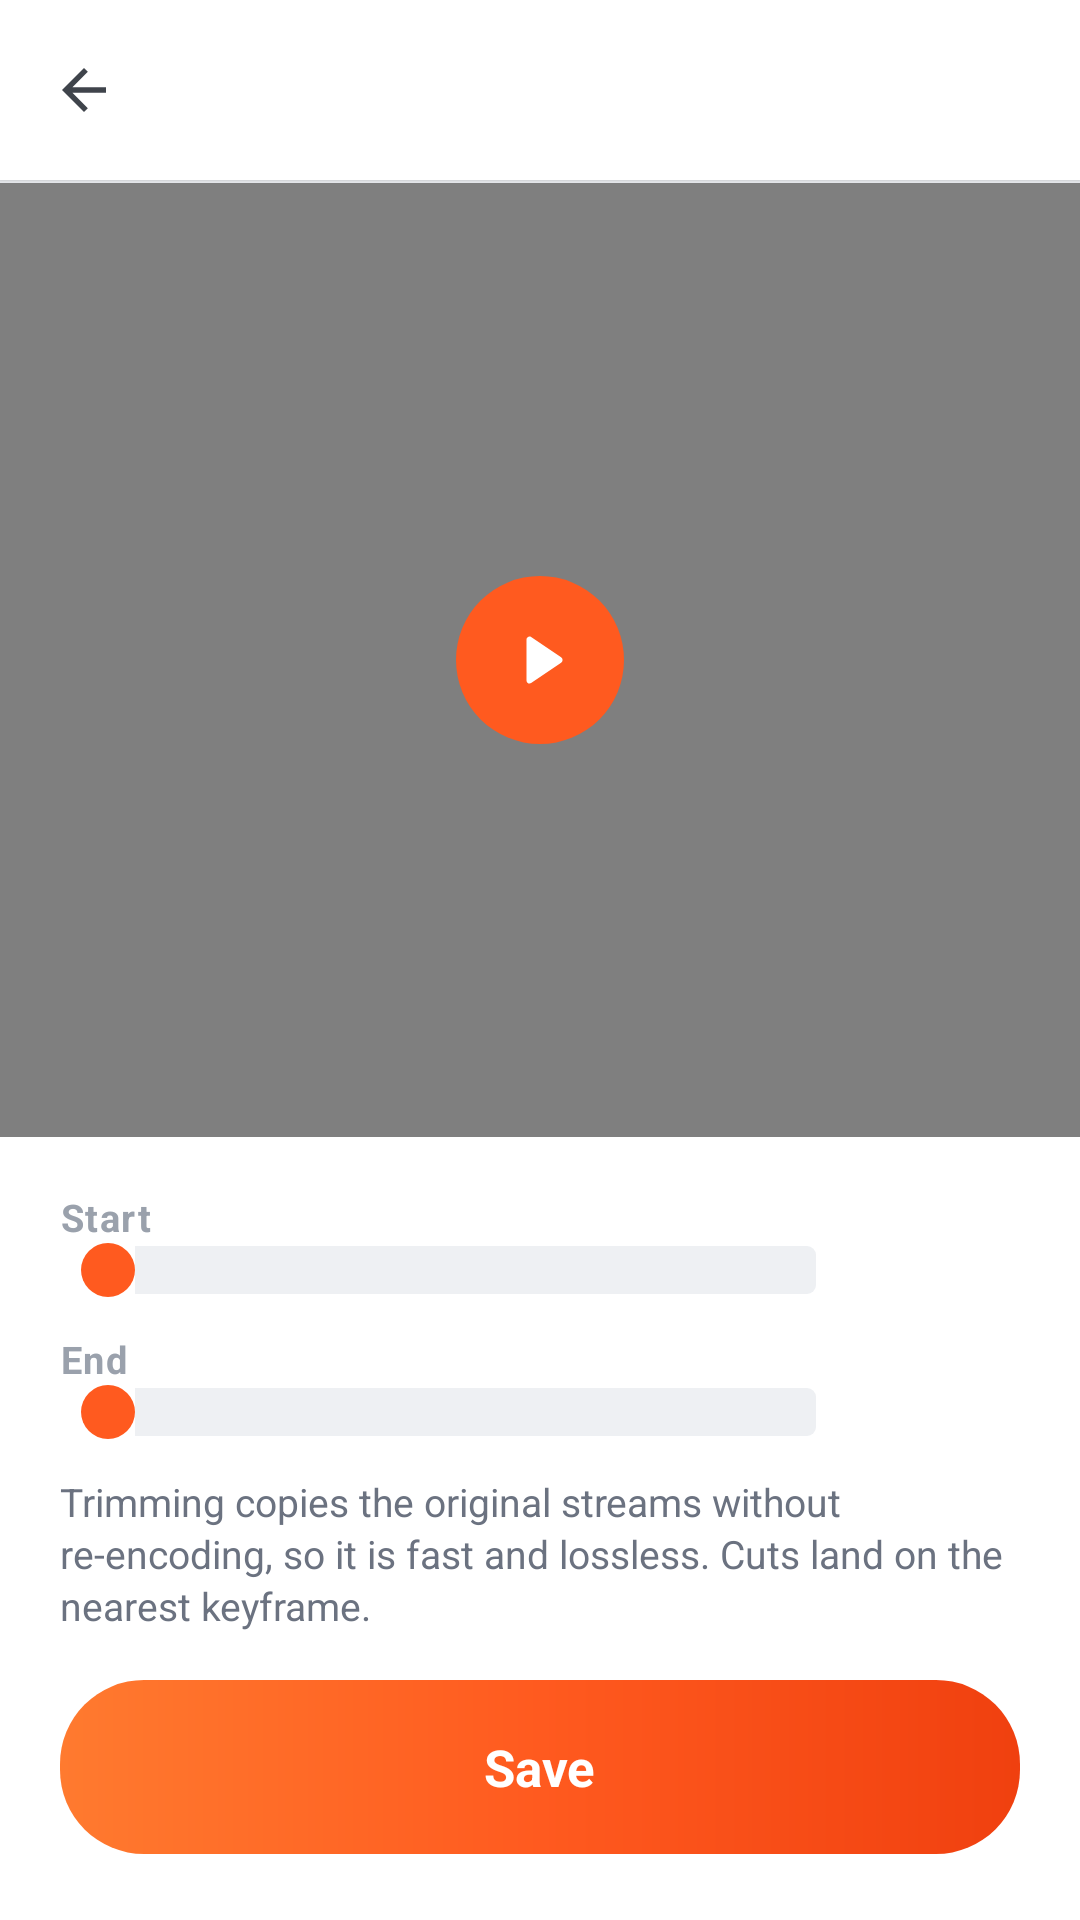

The Android layout XML behind this screen, and the referenced resources:
<!-- AndroidManifest.xml: application theme Theme.Imran -->
<!-- res/layout/activity_trim.xml -->
<?xml version="1.0" encoding="utf-8"?>
<LinearLayout xmlns:android="http://schemas.android.com/apk/res/android"
    xmlns:tools="http://schemas.android.com/tools"
    android:layout_width="match_parent"
    android:layout_height="match_parent"
    android:orientation="vertical"
    android:background="@color/bg">

    <include layout="@layout/view_toolbar" />

    <View android:layout_width="match_parent" android:layout_height="1dp"
        android:background="@color/divider" />

    <FrameLayout
        android:layout_width="match_parent"
        android:layout_height="0dp"
        android:layout_weight="1"
        android:background="@color/black">

        <VideoView
            android:id="@+id/preview"
            android:layout_width="match_parent"
            android:layout_height="match_parent"
            android:layout_gravity="center" />

        <ImageView
            android:id="@+id/previewPlay"
            android:layout_width="56dp"
            android:layout_height="56dp"
            android:layout_gravity="center"
            android:background="@drawable/rp_circle_brand"
            android:padding="16dp"
            android:src="@drawable/ic_play"
            android:contentDescription="@string/play"
            android:tint="@color/white" />
    </FrameLayout>

    <LinearLayout
        android:layout_width="match_parent"
        android:layout_height="wrap_content"
        android:orientation="vertical"
        android:background="@color/surface"
        android:paddingStart="@dimen/gutter"
        android:paddingEnd="@dimen/gutter"
        android:paddingTop="18dp"
        android:paddingBottom="22dp">

        <TextView
            android:layout_width="wrap_content"
            android:layout_height="wrap_content"
            android:text="Start"
            style="@style/T.Group"
            tools:ignore="HardcodedText" />

        <LinearLayout
            android:layout_width="match_parent"
            android:layout_height="wrap_content"
            android:orientation="horizontal"
            android:gravity="center_vertical">

            <SeekBar
                android:id="@+id/seekStart"
                android:layout_width="0dp"
                android:layout_height="wrap_content"
                android:layout_weight="1"
                android:progressDrawable="@drawable/seek_progress"
                android:thumb="@drawable/seek_thumb" />

            <TextView
                android:id="@+id/labelStart"
                android:layout_width="wrap_content"
                android:layout_height="wrap_content"
                android:minWidth="52dp"
                android:gravity="end"
                style="@style/T.Sub"
                tools:text="00:00" />
        </LinearLayout>

        <TextView
            android:layout_width="wrap_content"
            android:layout_height="wrap_content"
            android:layout_marginTop="12dp"
            android:text="End"
            style="@style/T.Group"
            tools:ignore="HardcodedText" />

        <LinearLayout
            android:layout_width="match_parent"
            android:layout_height="wrap_content"
            android:orientation="horizontal"
            android:gravity="center_vertical">

            <SeekBar
                android:id="@+id/seekEnd"
                android:layout_width="0dp"
                android:layout_height="wrap_content"
                android:layout_weight="1"
                android:progressDrawable="@drawable/seek_progress"
                android:thumb="@drawable/seek_thumb" />

            <TextView
                android:id="@+id/labelEnd"
                android:layout_width="wrap_content"
                android:layout_height="wrap_content"
                android:minWidth="52dp"
                android:gravity="end"
                style="@style/T.Sub"
                tools:text="01:40" />
        </LinearLayout>

        <TextView
            android:id="@+id/trimNote"
            android:layout_width="match_parent"
            android:layout_height="wrap_content"
            android:layout_marginTop="12dp"
            android:lineSpacingExtra="2dp"
            android:text="Trimming copies the original streams without re-encoding, so it is fast and lossless. Cuts land on the nearest keyframe."
            style="@style/T.Sub"
            tools:ignore="HardcodedText" />

        <LinearLayout
            android:id="@+id/trimSave"
            android:layout_width="match_parent"
            android:layout_height="@dimen/pill_h"
            android:layout_marginTop="16dp"
            android:orientation="horizontal"
            android:gravity="center"
            android:background="@drawable/rp_pill_brand"
            android:clickable="true"
            android:focusable="true">

            <TextView
                android:id="@+id/trimSaveLabel"
                android:layout_width="wrap_content"
                android:layout_height="wrap_content"
                android:text="@string/save"
                android:textColor="@color/white"
                android:textSize="17sp"
                android:textStyle="bold" />
        </LinearLayout>
    </LinearLayout>
</LinearLayout>
<!-- res/layout/view_toolbar.xml (included above) -->
<?xml version="1.0" encoding="utf-8"?>
<LinearLayout xmlns:android="http://schemas.android.com/apk/res/android"
    android:id="@+id/toolbar"
    android:layout_width="match_parent"
    android:layout_height="wrap_content"
    android:orientation="horizontal"
    android:gravity="center_vertical"
    android:background="@color/surface"
    android:paddingStart="4dp"
    android:paddingEnd="12dp"
    android:paddingTop="6dp"
    android:paddingBottom="6dp"
    android:elevation="1dp">

    <ImageView
        android:id="@+id/barBack"
        android:layout_width="@dimen/touch_min"
        android:layout_height="@dimen/touch_min"
        android:background="@drawable/rp_borderless"
        android:padding="13dp"
        android:src="@drawable/ic_back"
        android:contentDescription="@string/cancel"
        android:tint="@color/icon_idle" />

    <TextView
        android:id="@+id/barTitle"
        android:layout_width="0dp"
        android:layout_height="wrap_content"
        android:layout_weight="1"
        android:layout_marginStart="6dp"
        android:maxLines="1"
        android:ellipsize="end"
        android:textColor="@color/text_primary"
        android:textSize="18sp"
        android:textStyle="bold" />

    <TextView
        android:id="@+id/barAction"
        android:layout_width="wrap_content"
        android:layout_height="40dp"
        android:gravity="center"
        android:background="@drawable/rp_chip"
        android:clickable="true"
        android:focusable="true"
        android:paddingStart="18dp"
        android:paddingEnd="18dp"
        android:textColor="@color/brand_600"
        android:textSize="14sp"
        android:textStyle="bold"
        android:visibility="gone" />
</LinearLayout>
<!-- resources referenced by this layout -->
<resources>
  <color name="bg">#FFFFFF</color>
  <color name="black">#000000</color>
  <color name="brand_600">#F2400F</color>
  <color name="divider">#E8EAEE</color>
  <color name="icon_idle">#3F444B</color>
  <color name="surface">#FFFFFF</color>
  <color name="text_primary">#111417</color>
  <color name="white">#FFFFFF</color>
  <dimen name="gutter">20dp</dimen>
  <dimen name="pill_h">58dp</dimen>
  <dimen name="touch_min">48dp</dimen>
  <!-- drawable rp_borderless (drawable) -->
  <?xml version="1.0" encoding="utf-8"?>
  <ripple xmlns:android="http://schemas.android.com/apk/res/android"
      android:color="#22000000" />
  <!-- drawable rp_chip (drawable) -->
  <?xml version="1.0" encoding="utf-8"?>
  <ripple xmlns:android="http://schemas.android.com/apk/res/android" android:color="#1A000000">
      <item android:id="@android:id/mask" android:drawable="@drawable/bg_chip" />
      <item android:drawable="@drawable/bg_chip" />
  </ripple>
  <!-- drawable rp_pill_brand (drawable) -->
  <?xml version="1.0" encoding="utf-8"?>
  <ripple xmlns:android="http://schemas.android.com/apk/res/android" android:color="#33FFFFFF">
      <item android:id="@android:id/mask" android:drawable="@drawable/bg_pill_brand" />
      <item android:drawable="@drawable/bg_pill_brand" />
  </ripple>
  <!-- drawable seek_thumb (drawable) -->
  <?xml version="1.0" encoding="utf-8"?>
  <shape xmlns:android="http://schemas.android.com/apk/res/android" android:shape="oval">
      <solid android:color="@color/brand_500" />
      <size android:width="18dp" android:height="18dp" />
  </shape>
  <string name="cancel">Cancel</string>
  <string name="play">Play</string>
  <string name="save">Save</string>
  <style name="T.Group" parent="">
          <item name="android:textSize">12.5sp</item>
          <item name="android:textColor">@color/text_tertiary</item>
          <item name="android:textStyle">bold</item>
          <item name="android:letterSpacing">0.04</item>
      </style>
  <style name="T.Sub" parent="">
          <item name="android:textSize">13sp</item>
          <item name="android:textColor">@color/text_secondary</item>
      </style>
  <!-- drawable bg_chip (drawable) -->
  <?xml version="1.0" encoding="utf-8"?>
  <shape xmlns:android="http://schemas.android.com/apk/res/android" android:shape="rectangle">
      <solid android:color="@color/surface_alt" />
      <corners android:radius="16dp" />
  
  </shape>
  <!-- drawable bg_circle_brand (drawable) -->
  <?xml version="1.0" encoding="utf-8"?>
  <shape xmlns:android="http://schemas.android.com/apk/res/android" android:shape="oval">
      <solid android:color="@color/brand_500" />
  
  </shape>
  <color name="surface_sunken">#EEF0F3</color>
  <color name="brand_500">#FF5A1F</color>
  <color name="text_tertiary">#9AA1AC</color>
  <color name="text_secondary">#6B7280</color>
  <color name="brand_tint">#FFF1EA</color>
  <color name="brand_end">#E8265F</color>
  <color name="surface_alt">#F5F6F8</color>
  <style name="Imran.AlertDialog" parent="MaterialAlertDialog.Material3">
          <item name="shapeAppearanceOverlay">@style/Shape.Dialog</item>
          <item name="backgroundTint">@color/surface</item>
      </style>
  <style name="Imran.DialogTitle" parent="MaterialAlertDialog.Material3.Title.Text">
          <item name="android:textColor">@color/text_primary</item>
          <item name="android:textSize">21sp</item>
          <item name="android:textStyle">bold</item>
      </style>
  <style name="Imran.DialogButtonMuted" parent="Widget.Material3.Button.TextButton">
          <item name="android:textColor">@color/text_secondary</item>
          <item name="android:textAllCaps">false</item>
          <item name="android:textStyle">bold</item>
      </style>
  <style name="Shape.Dialog" parent="">
          <item name="cornerFamily">rounded</item>
          <item name="cornerSize">26dp</item>
      </style>
</resources>
